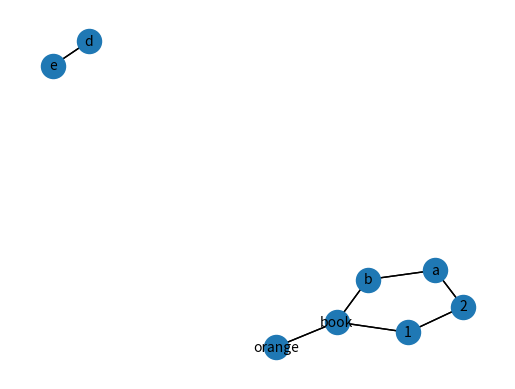

The matplotlib source for this figure:

import networkx as nx
import matplotlib.pyplot as plt
import numpy

numpy.random.seed(1) #  이것 없애면 randomize된다.

G=nx.Graph()
G.add_node("a")
G.add_nodes_from(["b","orange"])

G.add_edge(1,2)
G.add_edge("book","orange")
edge = ("d", "e")  # tuple로 edge를 만들어 넣을 수 있다.
G.add_edge(*edge)
edge = ("a", "b")
G.add_edge(*edge)
G.add_edge( *(1, "book") )
G.add_edge( *('b', "book") )
G.add_edge( *('a', 2) )

print(("Nodes of graph: ", G.nodes()))
print(("Edges of graph: ", G.edges()))

pos = nx.spring_layout(G)     # 위치를 지정한다.

# 그리려는 그래프의 속성을 설정해 준다
nx.draw_networkx_nodes(G,pos,node_size=22)
nx.draw_networkx_edges(G,pos,width=1)
nx.draw_networkx_labels(G,pos,font_size=10,font_family='sans-serif')

nx.draw(G,pos)
#plt.savefig("simple_path.png") # save as png
plt.show() # display
